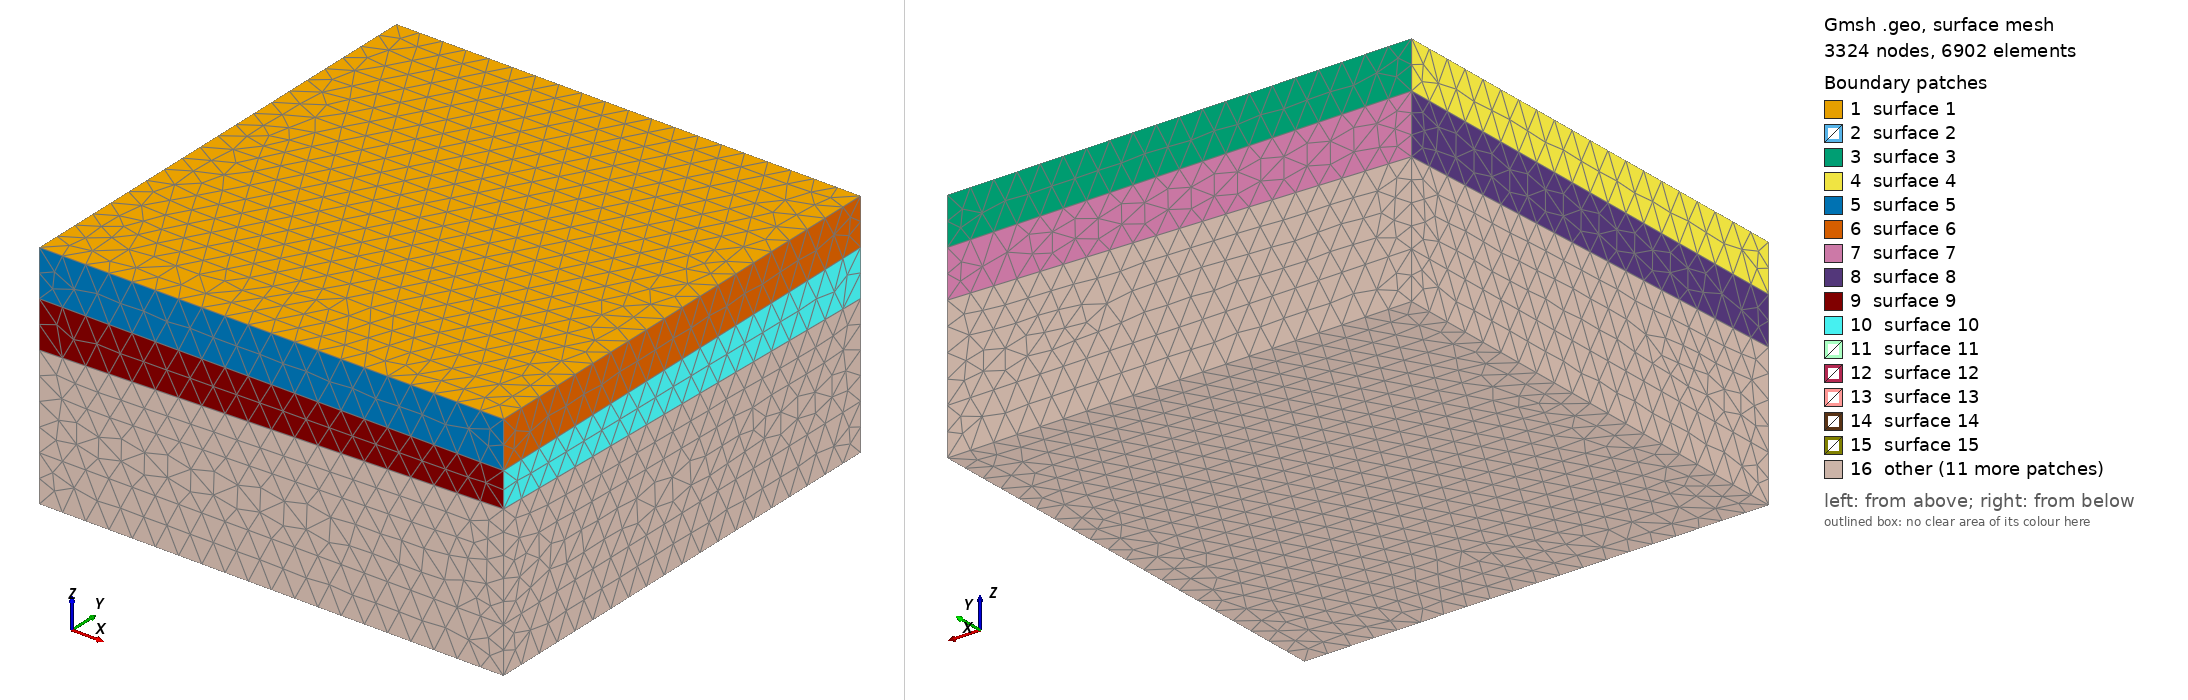

Gmsh geometry script, surface-meshed: 3324 nodes, 6902 surface elements. Boundary patches (legend numbers): 1 surface 1, 2 surface 2, 3 surface 3, 4 surface 4, 5 surface 5, 6 surface 6, 7 surface 7, 8 surface 8, 9 surface 9, 10 surface 10, 11 surface 11, 12 surface 12, 13 surface 13, 14 surface 14, 15 surface 15, 16 other. Left view from above one corner, right view from below the opposite corner. The script declares no physical surfaces, so the legend lists its geometric surfaces. The drawing asked Gmsh for element sizes between 1% and 20% of the model's largest extent; the script's own settings can give other sizes.

=== yoon3d.geo (drawn) ===
SetFactory("OpenCASCADE");
h = 0.2;
Point(1) = {-2, -2, 0, h};
Point(2) = {2, -2, 0, h};
Point(3) = {2, 2, 0, h};
Point(4) = {-2, 2, 0, h};
Point(5) = {-2, -2, -0.4, h};
Point(6) = {2, -2, -0.4, h};
Point(7) = {2, 2, -0.4, h};
Point(8) = {-2, 2, -0.4, h};
Point(9) = {-2, -2, -2, h};
Point(10) = {2, -2, -2, h};
Point(11) = {2, 2, -2, h};
Point(12) = {-2, 2, -2, h};
Point(13) = {-2, -2, -1.6, h};
Point(14) = {2, -2, -1.6, h};
Point(15) = {2, 2, -1.6, h};
Point(16) = {-2, 2, -1.6, h};
Point(17) = {-2, 2, -0.9, h};
Point(18) = {-2, -2, -0.8, h};
Point(19) = {2, -2, -0.7, h};
Point(20) = {2, 2, -0.8, h};
Point(21) = {0, 0, -0.8, h};
Point(22) = {0.4, 0, -0.8, h};
Point(24) = {0.4, -0.4, -0.8, h};
Point(25) = {0, -0.4, -0.8, h};
Point(26) = {-1, -1, -1.3, h};
Point(27) = {0.8, -0.8, -1.2, h};
Point(29) = {-0.5, 0.3, -1.2, h};
Point(31) = {0.9, 0.2, -1.1, h};
Line(1) = {3, 4};
Line(2) = {4, 1};
Line(3) = {1, 2};
Line(4) = {2, 3};
Line(5) = {7, 8};
Line(6) = {8, 5};
Line(7) = {5, 6};
Line(8) = {6, 7};
Line(9) = {20, 17};
Line(10) = {17, 18};
Line(11) = {18, 19};
Line(12) = {19, 20};
Line(13) = {15, 16};
Line(14) = {16, 13};
Line(15) = {13, 14};
Line(16) = {14, 15};
Line(17) = {11, 12};
Line(18) = {12, 9};
Line(19) = {9, 10};
Line(20) = {10, 11};
Line(21) = {3, 7};
Line(22) = {7, 20};
Line(23) = {20, 15};
Line(24) = {15, 11};
Line(25) = {4, 8};
Line(26) = {8, 17};
Line(27) = {17, 16};
Line(28) = {16, 12};
Line(29) = {1, 5};
Line(30) = {5, 18};
Line(31) = {18, 13};
Line(32) = {13, 9};
Line(33) = {2, 6};
Line(34) = {6, 19};
Line(35) = {19, 14};
Line(36) = {14, 10};
Line(37) = {22, 21};
Line(38) = {21, 25};
Line(39) = {25, 24};
Line(40) = {24, 22};
Line(41) = {21, 29};
Line(42) = {24, 27};
Spline(43) = {29, 31, 27};
Spline(44) = {27, 26, 29};
Line(45) = {17, 29};
Line(46) = {19, 27};

Line Loop(1) = {3, 4, 1, 2};
Plane Surface(1) = {1};
Line Loop(2) = {8, 5, 6, 7};
Plane Surface(2) = {2};
Line Loop(3) = {1, 25, -5, -21};
Plane Surface(3) = {3};
Line Loop(4) = {2, 29, -6, -25};
Plane Surface(4) = {4};
Line Loop(5) = {3, 33, -7, -29};
Plane Surface(5) = {5};
Line Loop(6) = {4, 21, -8, -33};
Plane Surface(6) = {6};
Surface Loop(1) = {1, 5, 6, 3, 4, 2};
Line Loop(7) = {5, 26, -9, -22};
Plane Surface(7) = {7};
Line Loop(8) = {6, 30, -10, -26};
Plane Surface(8) = {8};
Line Loop(9) = {7, 34, -11, -30};
Plane Surface(9) = {9};
Line Loop(10) = {8, 22, -12, -34};
Plane Surface(10) = {10};
Line Loop(11) = {37, 38, 39, 40};
Plane Surface(11) = {11};
Line Loop(12) = {43, -42, 40, 37, 41};
Surface(12) = {12};
Line Loop(14) = {38, 39, 42, 44, -41};
Surface(13) = {14};
Line Loop(16) = {9, 45, 43, -46, 12};
Surface(14) = {16};
Line Loop(18) = {45, -44, -46, -11, -10};
Surface(15) = {18};
Line Loop(20) = {27, 14, -31, -10};
Plane Surface(16) = {20};
Line Loop(21) = {13, 14, 15, 16};
Plane Surface(17) = {21};
Line Loop(22) = {23, -16, -35, 12};
Plane Surface(18) = {22};
Line Loop(23) = {27, -13, -23, 9};
Plane Surface(19) = {23};
Line Loop(24) = {43, 44};
Surface(20) = {24};
Line Loop(26) = {11, 35, -15, -31};
Plane Surface(21) = {26};
Line Loop(27) = {15, 36, -19, -32};
Plane Surface(22) = {27};
Line Loop(28) = {14, 32, -18, -28};
Plane Surface(23) = {28};
Line Loop(29) = {13, 28, -17, -24};
Plane Surface(24) = {29};
Line Loop(30) = {16, 24, -20, -36};
Plane Surface(25) = {30};
Line Loop(31) = {20, 17, 18, 19};
Plane Surface(26) = {31};
Surface Loop(2) = {26, 25, 24, 23, 22, 17};
Volume(1) = {2};
Surface Loop(3) = {19, 16, 21, 18, 17, 15, 14, 20};
Volume(2) = {3};
Surface Loop(4) = {11, 12, 13, 20};
Volume(3) = {4};
Surface Loop(5) = {2, 7, 8, 9, 10, 14, 15, 12, 13, 11};
Volume(4) = {5};
Surface Loop(6) = {1, 5, 6, 3, 4, 2};
Volume(5) = {6};
